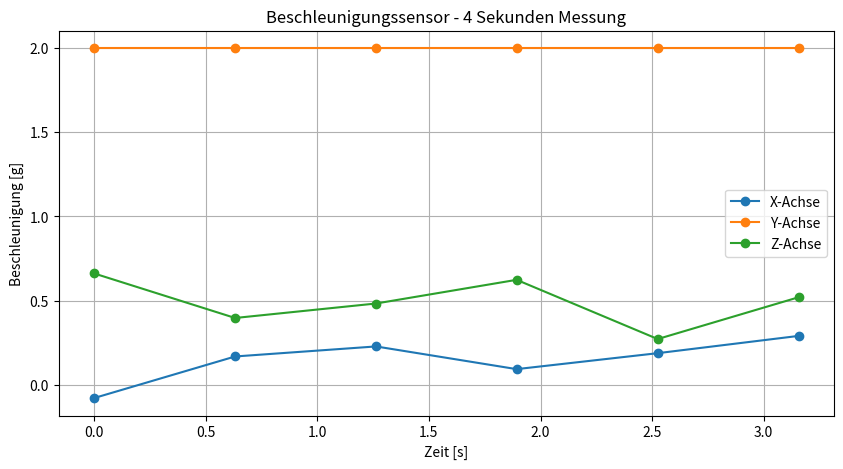

The script that saved this image:
import matplotlib.pyplot as plt

# Rohdaten des MMA8452Q bei SCALE_2G (1024 Counts pro g)
x_counts = [-81, 172, 233, 95, 192, 297]
y_counts = [2047, 2047, 2047, 2047, 2047, 2047]
z_counts = [677, 406, 494, 638, 278, 532]
counts_per_g = 1024

x = [wert / counts_per_g for wert in x_counts]
y = [wert / counts_per_g for wert in y_counts]
z = [wert / counts_per_g for wert in z_counts]

# Zeit in ms
t = [5699, 6331, 6962, 7592, 8224, 8855]

# Zeit auf Sekunden normieren
t = [(wert - t[0]) / 1000 for wert in t]

# Plot
plt.figure(figsize=(10,5))

plt.plot(t, x, marker='o', label='X-Achse')
plt.plot(t, y, marker='o', label='Y-Achse')
plt.plot(t, z, marker='o', label='Z-Achse')

plt.title('Beschleunigungssensor - 4 Sekunden Messung')
plt.xlabel('Zeit [s]')
plt.ylabel('Beschleunigung [g]')
plt.legend()
plt.grid(True)

plt.show()
